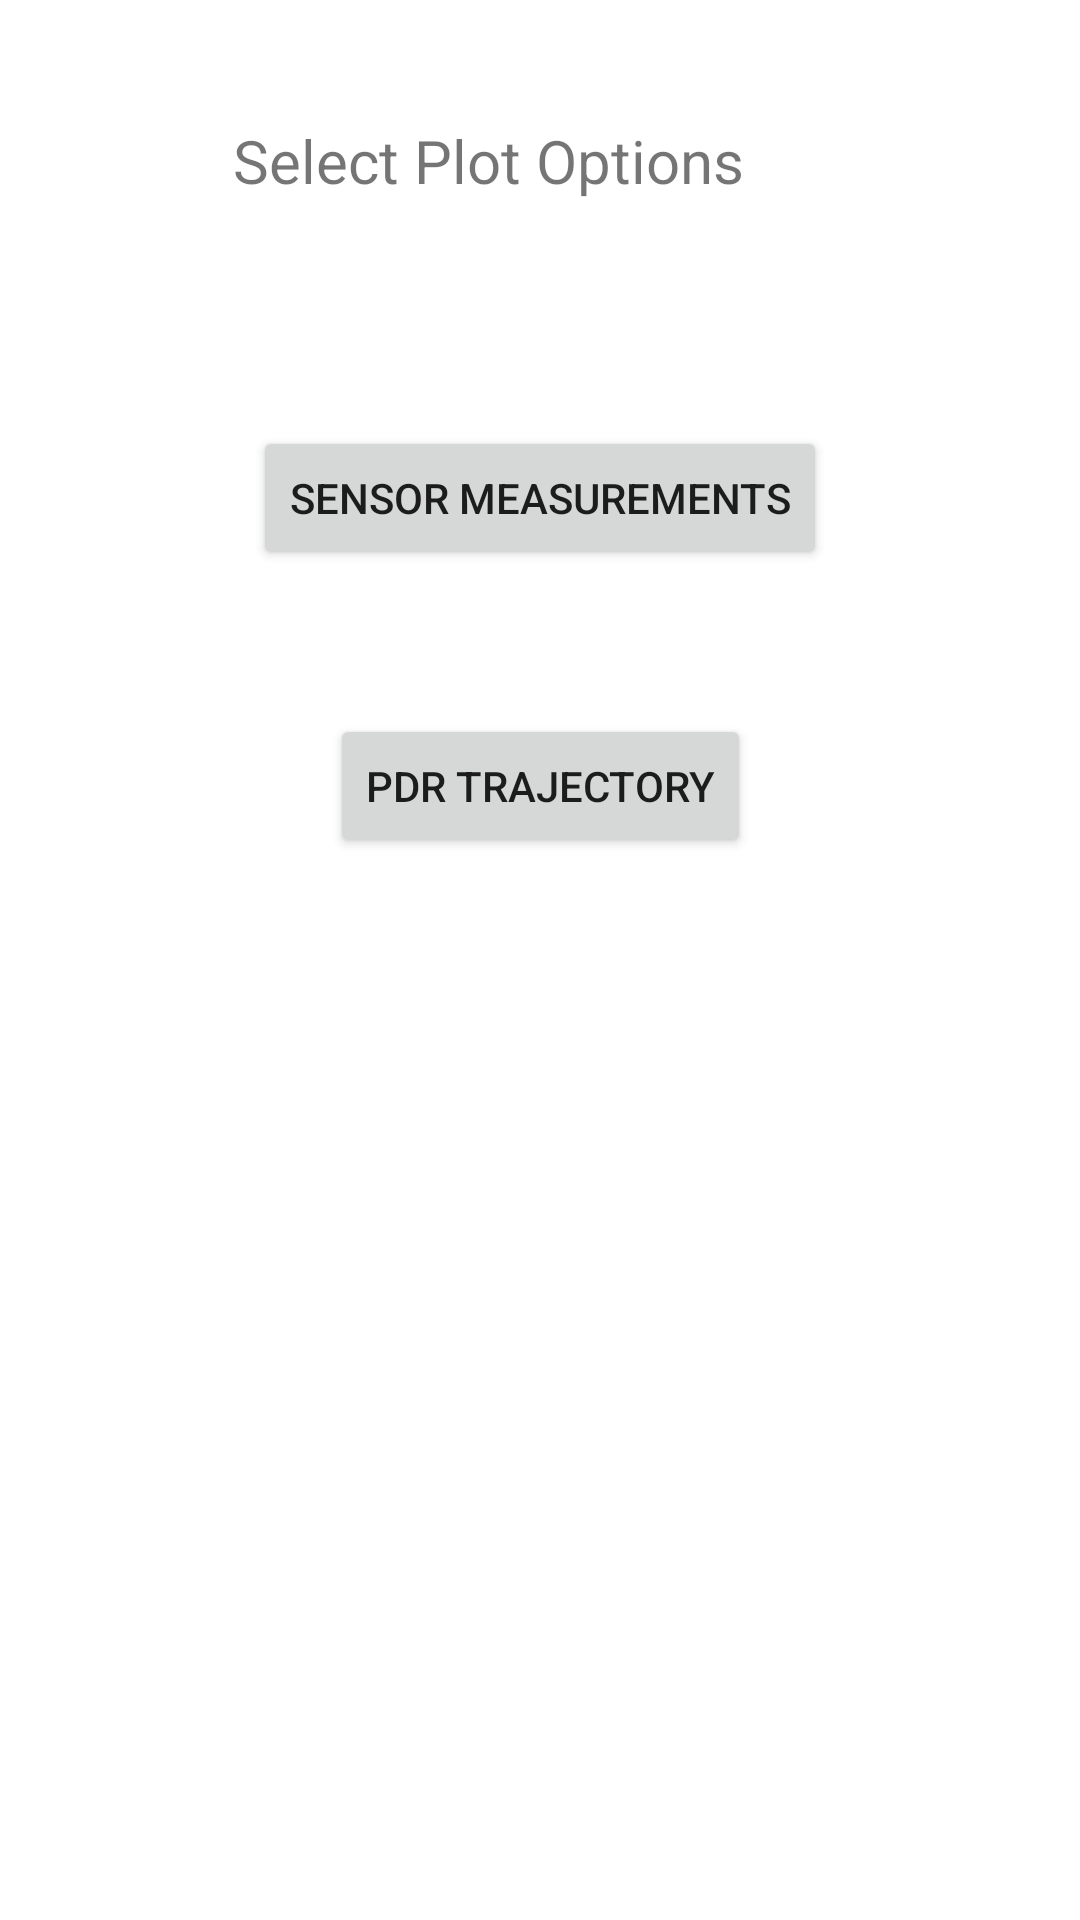

Android layout source for this screen:
<!-- AndroidManifest.xml: application theme Theme.IndoorPositioning -->
<!-- res/layout/activity_plot_data.xml -->
<?xml version="1.0" encoding="utf-8"?>
<androidx.constraintlayout.widget.ConstraintLayout xmlns:android="http://schemas.android.com/apk/res/android"
    xmlns:app="http://schemas.android.com/apk/res-auto"
    xmlns:tools="http://schemas.android.com/tools"
    android:layout_width="match_parent"
    android:layout_height="match_parent">

    <TextView
        android:id="@+id/textView2"
        android:layout_width="204dp"
        android:layout_height="54dp"
        android:layout_marginStart="16dp"
        android:layout_marginTop="40dp"
        android:layout_marginEnd="16dp"
        android:hint="@string/plotdata"
        android:text="@string/plotdata"
        android:textSize="20sp"
        app:layout_constraintEnd_toEndOf="parent"
        app:layout_constraintHorizontal_bias="0.497"
        app:layout_constraintStart_toStartOf="parent"
        app:layout_constraintTop_toTopOf="parent" />

    <Button
        android:id="@+id/button"
        android:layout_width="wrap_content"
        android:layout_height="wrap_content"
        android:layout_marginStart="16dp"
        android:layout_marginTop="48dp"
        android:layout_marginEnd="16dp"
        android:hint="@string/plotsensor"
        android:onClick="plotMeasurement"
        android:text="@string/plotsensor"
        app:layout_constraintEnd_toEndOf="parent"
        app:layout_constraintStart_toStartOf="parent"
        app:layout_constraintTop_toBottomOf="@+id/textView2" />

    <Button
        android:id="@+id/button2"
        android:layout_width="wrap_content"
        android:layout_height="wrap_content"
        android:layout_marginStart="16dp"
        android:layout_marginTop="48dp"
        android:layout_marginEnd="16dp"
        android:hint="@string/pltpdr"
        android:onClick="plotPDR"
        android:text="@string/pltpdr"
        app:layout_constraintEnd_toEndOf="parent"
        app:layout_constraintStart_toStartOf="parent"
        app:layout_constraintTop_toBottomOf="@+id/button" />

</androidx.constraintlayout.widget.ConstraintLayout>
<!-- resources referenced by this layout -->
<resources>
  <string name="plotdata">Select Plot Options</string>
  <string name="plotsensor">Sensor Measurements</string>
  <string name="pltpdr">PDR Trajectory</string>
  <style name="Theme.IndoorPositioning" parent="Theme.MaterialComponents.DayNight.DarkActionBar">
          
          <item name="colorPrimary">@color/purple_500</item>
          <item name="colorPrimaryVariant">@color/purple_700</item>
          <item name="colorOnPrimary">@color/white</item>
          
          <item name="colorSecondary">@color/teal_200</item>
          <item name="colorSecondaryVariant">@color/teal_700</item>
          <item name="colorOnSecondary">@color/black</item>
          
          <item name="android:statusBarColor" tools:targetApi="l">?attr/colorPrimaryVariant</item>
          
      </style>
  <!-- not gathered from this repository: default colours our renderer supplied (Android Studio template values) -->
  <color name="purple_500">#FF6200EE</color>
  <color name="purple_700">#FF3700B3</color>
  <color name="teal_200">#FF03DAC5</color>
  <color name="teal_700">#FF018786</color>
  <color name="black">#FF000000</color>
  <color name="white">#FFFFFFFF</color>
</resources>
